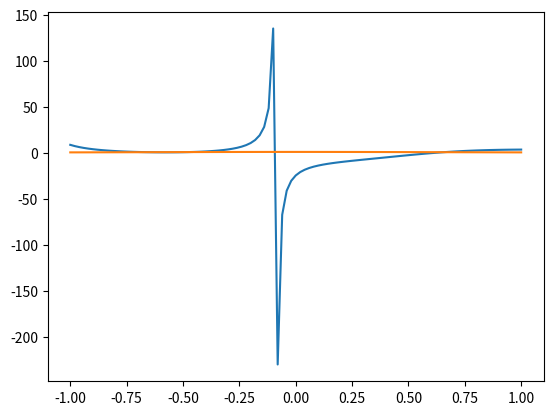

Generate this figure with matplotlib:
import numpy as np
from matplotlib import pyplot as plt
from scipy import interpolate

fun1 = np.cos
fun2 = lambda x: 1/(1+x**2)

#We will use 15 points as our inputs
datapoints1 = np.linspace(-np.pi/2, np.pi/2, 4)
datapoints2 = np.linspace(-1, 1, 14)
#The functions will all be tested over 101 points
evalpoints1 = np.linspace(-np.pi/2, np.pi/2, 101)
evalpoints2 = np.linspace(-1,1,101)


#First, we will use the polynomial fit
#In order to give polyfit the best chances, we will give it an even order number since we have symmetric functions
polycoeffs = np.polyfit(datapoints1, fun1(datapoints1), len(datapoints1)-1)
polyresult = np.polyval(polycoeffs, evalpoints1)
#We then evaluate our error for the fit
polyerror = abs(polyresult-fun1(evalpoints1))
#Finally, we evaluate a mean error on the fit
polyerror1 = (np.mean(polyerror), np.std(polyerror, ddof=1))


#Then, we will make the spline calculations
spline = interpolate.splrep(datapoints1, fun1(datapoints1))
splineresult = interpolate.splev(evalpoints1, spline)

splinerror = abs(splineresult-fun1(evalpoints1))
splinerror1 = (np.mean(splinerror), np.std(splinerror, ddof=1))

#Finally, we will calculate the rational polynomial function, for which the code is greatly inspire by the one seen in class:
orderp = 1
orderq = 2

#We create the polynomials
pcols = [datapoints1**k for k in range(orderp+1)]
p = np.vstack(pcols)

qcols = [-datapoints1**k*fun1(datapoints1) for k in range(1,orderq+1)]
q = np.vstack(qcols)

matrix = np.hstack([p.T,q.T])

#We calculate the appropriate coefficients
coeffs = np.linalg.inv(matrix)@fun1(datapoints1)

resultp = 0 
#We evaluate the function at the evaluation points
for i in range(orderp+1):
	resultp += coeffs[i]*evalpoints1**i
resultq = 1
for i in range(orderq):
	resultq += coeffs[orderp+1+i]*evalpoints1**i

#We calculate the result and errors
ratioresult = resultp/resultq

ratioerror1 = abs(ratioresult-fun1(evalpoints1))
ratioerror1 = (np.mean(ratioerror1), np.std(ratioerror1, ddof=1))

##print("Polynome", polyerror1)
##print("Spline", splinerror1)
##print("Rational", ratioerror1)

##plt.clf()
##plt.plot(evalpoints1, polyresult)
##plt.plot(evalpoints1, splineresult)
##plt.plot(evalpoints1,ratioresult)
##plt.plot(evalpoints1, fun1(evalpoints1))
##plt.legend(["Polynomial", "Spline", "Rational", "True"])
##plt.show()

#This next section is the same as the previous one, but with the lorentzian function and appropriate data/evaluation points
#First, we will use the polynomial fit
#In order to give polyfit the best chances, we will give it an even order number since we have symmetric functions
polycoeffs = np.polyfit(datapoints2, fun2(datapoints2), len(datapoints2)-1)
polyresult = np.polyval(polycoeffs, evalpoints2)
#We then evaluate our error for the fit
polyerror = abs(polyresult-fun2(evalpoints2))
#Finally, we evaluate a mean error on the fit
polyerror2 = (np.mean(polyerror), np.std(polyerror, ddof=1))


#Then, we will make the spline calculations
spline = interpolate.splrep(datapoints2, fun2(datapoints2))
splineresult = interpolate.splev(evalpoints2, spline)

splinerror = abs(splineresult-fun2(evalpoints2))
splinerror2 = (np.mean(splinerror), np.std(splinerror, ddof=1))

#Finally, we will calculate the rational polynomial function, for which the code is greatly inspire by the one seen in class:
orderp = 6
orderq = 7

#We create the polynomials
pcols = [datapoints2**k for k in range(orderp+1)]
p = np.vstack(pcols)

qcols = [-datapoints2**k*fun2(datapoints2) for k in range(1,orderq+1)]
q = np.vstack(qcols)

matrix = np.hstack([p.T,q.T])

#We calculate the appropriate coefficients
coeffs = np.linalg.inv(matrix)@fun2(datapoints2)

resultp = 0 
#We evaluate the function at the evaluation points
for i in range(orderp+1):
	resultp += coeffs[i]*evalpoints1**i
resultq = 1
for i in range(orderq):
	resultq += coeffs[orderp+1+i]*evalpoints2**i

#We calculate the result and errors
ratioresult = resultp/resultq

ratioerror2 = abs(ratioresult-fun2(evalpoints2))
ratioerror2 = (np.mean(ratioerror2), np.std(ratioerror2, ddof=1))

print("Polynome", polyerror2)
print("Spline", splinerror2)
print("Rational", ratioerror2)

plt.clf()
##plt.plot(evalpoints2, polyresult)
##plt.plot(evalpoints2, splineresult)
plt.plot(evalpoints2,ratioresult)
plt.plot(evalpoints2, fun2(evalpoints2))
##plt.legend(["Polynomial", "Spline", "True"])
plt.show()

